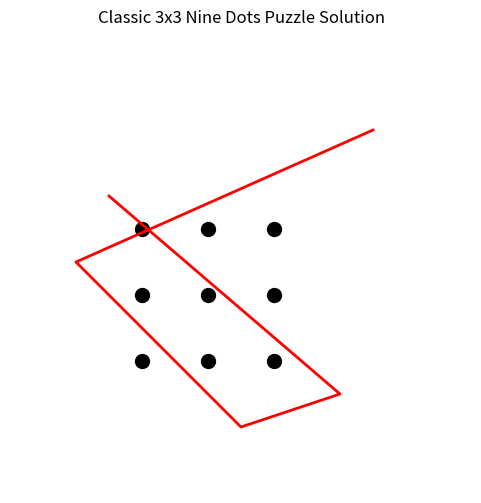

This chart was generated by the following Python code:
import matplotlib.pyplot as plt

# Classic 3x3 dot coordinates
dots = [(x, y) for y in range(2, -1, -1) for x in range(3)]

# The solution path: list of (x, y) points forming 4 lines
# Note: Lines go outside the grid!
solution = [
    (-0.5, 2.5),   # Start well outside top-left
    (3, -0.5),     # Line 1: through top and middle-right
    (1.5, -1),     # Line 2: down and slightly left
    (-1, 1.5),     # Line 3: up diagonally left
    (3.5, 3.5),    # Line 4: final sweep through top-right
]

def plot_solution(dots, path):
    plt.figure(figsize=(6, 6))
    
    # Plot dots
    for (x, y) in dots:
        plt.plot(x, y, 'ko', markersize=10)
    
    # Plot path
    x_vals, y_vals = zip(*path)
    plt.plot(x_vals, y_vals, 'r-', linewidth=2)

    # Styling
    plt.gca().set_aspect('equal')
    plt.xlim(-2, 5)
    plt.ylim(-2, 5)
    plt.axis('off')
    plt.title("Classic 3x3 Nine Dots Puzzle Solution")
    plt.show()

plot_solution(dots, solution)

